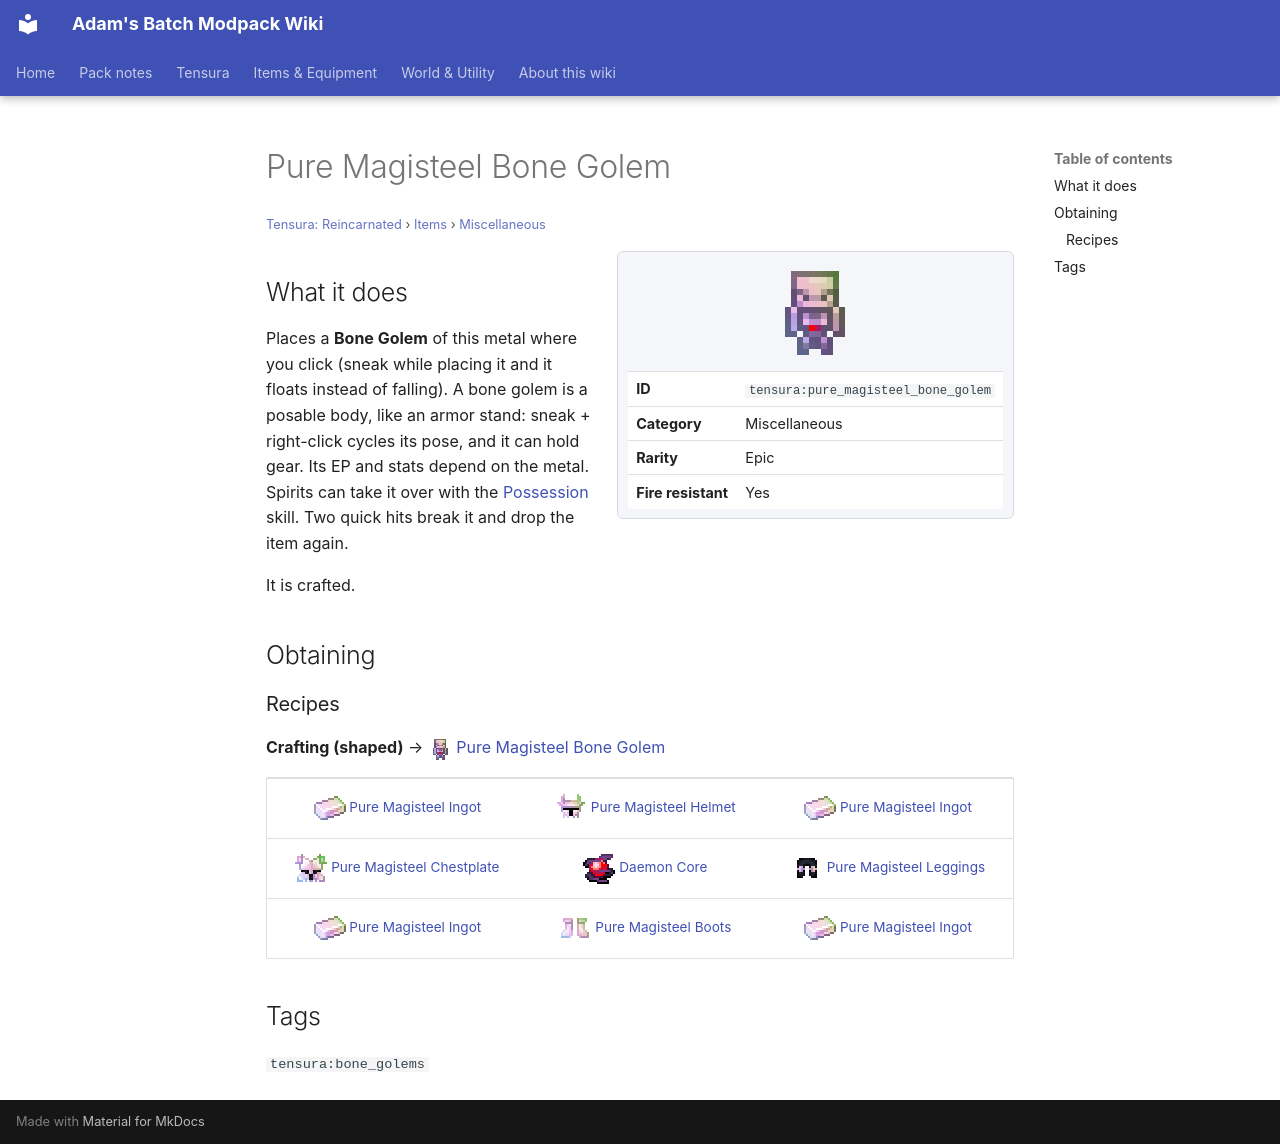

repository: Proteus-Nell/Adams-Batch-MC-Modpack-Wiki · page: tensura-reincarnated/items/miscellaneous/pure-magisteel-bone-golem/index.html · generator: mkdocs

# Pure Magisteel Bone Golem

<small>[Tensura: Reincarnated](../../index.md) &rsaquo; [Items](../index.md) &rsaquo; [Miscellaneous](index.md)</small>

<div class="infobox" markdown>

![Pure Magisteel Bone Golem](../../../assets/icons/tensura/item/pure_magisteel_bone_golem.png)

| | |
|---|---|
| **ID** | `tensura:pure_magisteel_bone_golem` |
| **Category** | Miscellaneous |
| **Rarity** | Epic |
| **Fire resistant** | Yes |

</div>

## What it does

Places a **Bone Golem** of this metal where you click (sneak while placing it and it floats instead of falling). A bone golem is a posable body, like an armor stand: sneak + right-click cycles its pose, and it can hold gear. Its EP and stats depend on the metal. Spirits can take it over with the [Possession](../../abilities/intrinsic-skills/possession.md) skill. Two quick hits break it and drop the item again.

It is crafted.

## Obtaining

### Recipes

**Crafting (shaped)** &rarr; ![](../../../assets/icons/tensura/item/pure_magisteel_bone_golem.png) [Pure Magisteel Bone Golem](pure-magisteel-bone-golem.md)

<div class="recipe" markdown>

| | | |
|---|---|---|
| ![](../../../assets/icons/tensura/item/pure_magisteel_ingot.png) [Pure Magisteel Ingot](../materials/pure-magisteel-ingot.md) | ![](../../../assets/icons/tensura/item/pure_magisteel_helmet.png) [Pure Magisteel Helmet](../armor/pure-magisteel-helmet.md) | ![](../../../assets/icons/tensura/item/pure_magisteel_ingot.png) [Pure Magisteel Ingot](../materials/pure-magisteel-ingot.md) |
| ![](../../../assets/icons/tensura/item/pure_magisteel_chestplate.png) [Pure Magisteel Chestplate](../armor/pure-magisteel-chestplate.md) | ![](../../../assets/icons/tensura/item/daemon_core.png) [Daemon Core](../materials/daemon-core.md) | ![](../../../assets/icons/tensura/item/pure_magisteel_leggings.png) [Pure Magisteel Leggings](../armor/pure-magisteel-leggings.md) |
| ![](../../../assets/icons/tensura/item/pure_magisteel_ingot.png) [Pure Magisteel Ingot](../materials/pure-magisteel-ingot.md) | ![](../../../assets/icons/tensura/item/pure_magisteel_boots.png) [Pure Magisteel Boots](../armor/pure-magisteel-boots.md) | ![](../../../assets/icons/tensura/item/pure_magisteel_ingot.png) [Pure Magisteel Ingot](../materials/pure-magisteel-ingot.md) |

</div>

## Tags

`tensura:bone_golems`
